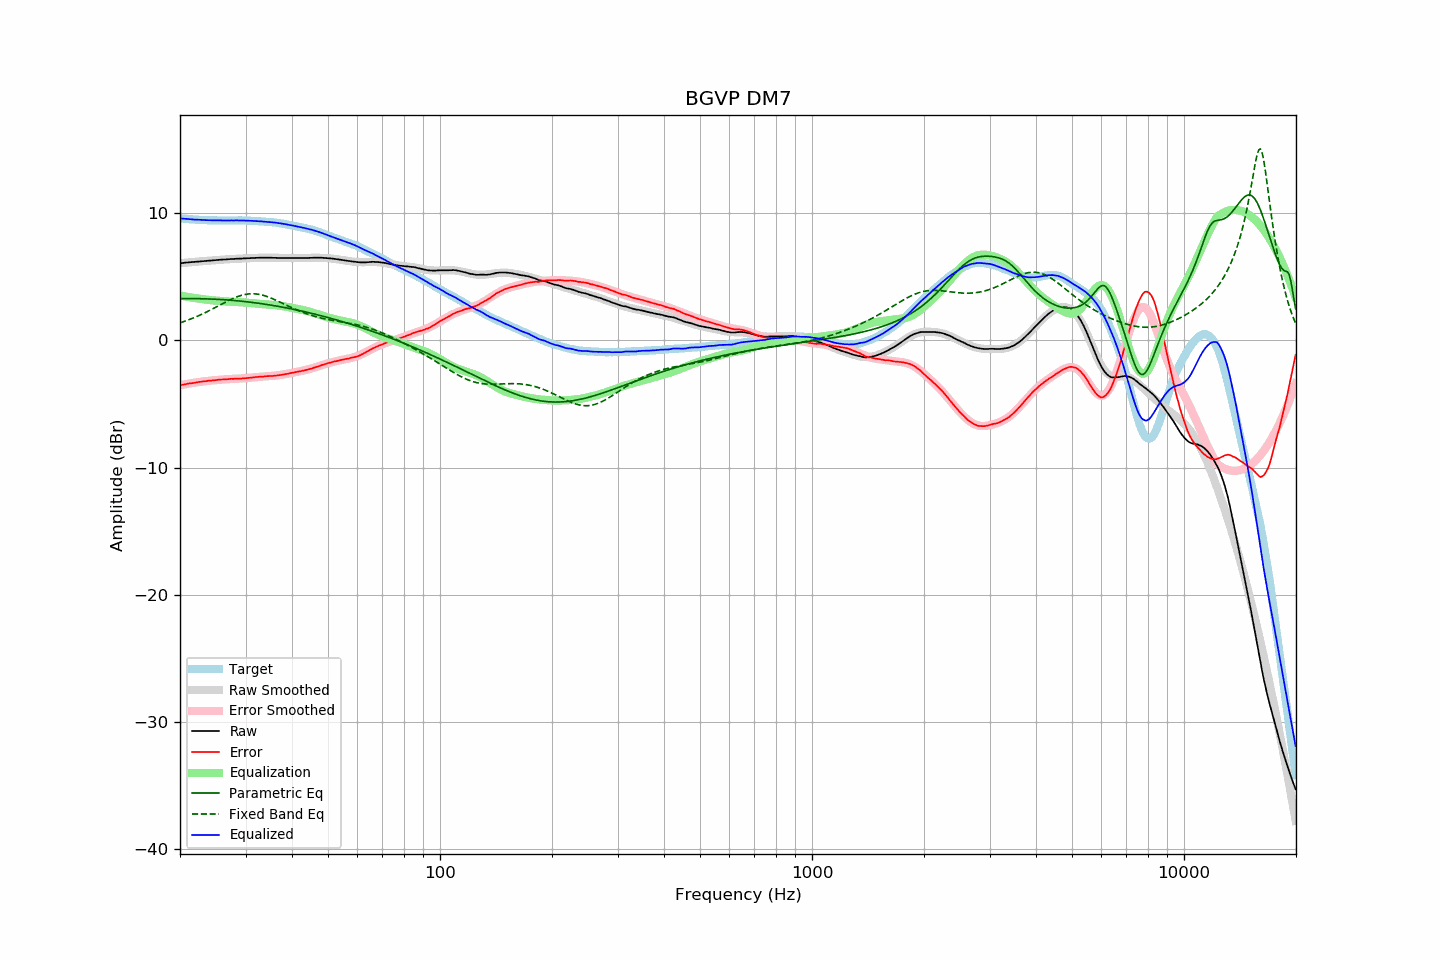

Data behind this chart, as committed beside it:
frequency, raw, error, smoothed, error_smoothed, equalization, parametric_eq, fixed_band_eq, equalized_raw, equalized_smoothed, target
20.00, 6.07, -3.53, 6.07, -3.53, 3.53, 3.28, 1.38, 9.60, 9.60, 9.59
20.20, 6.08, -3.51, 6.08, -3.50, 3.50, 3.28, 1.42, 9.58, 9.58, 9.58
20.40, 6.09, -3.49, 6.09, -3.48, 3.48, 3.28, 1.46, 9.57, 9.57, 9.57
20.61, 6.11, -3.46, 6.10, -3.46, 3.46, 3.28, 1.51, 9.56, 9.56, 9.56
20.81, 6.12, -3.42, 6.11, -3.43, 3.43, 3.28, 1.55, 9.55, 9.55, 9.54
21.02, 6.13, -3.40, 6.12, -3.41, 3.41, 3.28, 1.60, 9.54, 9.54, 9.53
21.23, 6.14, -3.38, 6.14, -3.39, 3.39, 3.28, 1.65, 9.52, 9.52, 9.52
21.44, 6.15, -3.38, 6.15, -3.37, 3.37, 3.28, 1.69, 9.51, 9.52, 9.53
21.66, 6.16, -3.35, 6.16, -3.35, 3.35, 3.28, 1.74, 9.50, 9.51, 9.51
21.87, 6.17, -3.34, 6.17, -3.33, 3.33, 3.28, 1.80, 9.49, 9.50, 9.51
22.09, 6.18, -3.31, 6.18, -3.31, 3.31, 3.28, 1.85, 9.48, 9.49, 9.48
22.31, 6.20, -3.29, 6.19, -3.29, 3.29, 3.28, 1.91, 9.49, 9.48, 9.48
22.54, 6.21, -3.27, 6.20, -3.27, 3.27, 3.28, 1.96, 9.48, 9.47, 9.47
22.76, 6.22, -3.26, 6.21, -3.25, 3.25, 3.27, 2.02, 9.47, 9.47, 9.47
22.99, 6.23, -3.23, 6.22, -3.24, 3.24, 3.27, 2.08, 9.46, 9.46, 9.46
23.22, 6.24, -3.21, 6.24, -3.22, 3.22, 3.27, 2.14, 9.46, 9.46, 9.45
23.45, 6.25, -3.21, 6.25, -3.21, 3.21, 3.26, 2.20, 9.45, 9.45, 9.46
23.69, 6.26, -3.19, 6.26, -3.19, 3.19, 3.26, 2.26, 9.45, 9.45, 9.45
23.92, 6.27, -3.17, 6.27, -3.18, 3.18, 3.26, 2.33, 9.44, 9.44, 9.44
24.16, 6.28, -3.17, 6.28, -3.16, 3.16, 3.25, 2.39, 9.44, 9.44, 9.44
24.40, 6.29, -3.16, 6.29, -3.15, 3.15, 3.25, 2.46, 9.44, 9.44, 9.44
24.65, 6.30, -3.14, 6.30, -3.14, 3.14, 3.24, 2.52, 9.43, 9.44, 9.44
24.89, 6.31, -3.13, 6.31, -3.13, 3.13, 3.23, 2.59, 9.43, 9.43, 9.44
25.14, 6.32, -3.11, 6.32, -3.11, 3.11, 3.23, 2.66, 9.43, 9.43, 9.43
25.39, 6.33, -3.10, 6.33, -3.10, 3.10, 3.22, 2.72, 9.43, 9.43, 9.43
25.65, 6.34, -3.09, 6.33, -3.09, 3.09, 3.21, 2.79, 9.43, 9.43, 9.42
25.91, 6.35, -3.08, 6.34, -3.08, 3.08, 3.21, 2.86, 9.43, 9.43, 9.42
26.16, 6.36, -3.07, 6.35, -3.07, 3.07, 3.20, 2.92, 9.43, 9.42, 9.43
26.43, 6.36, -3.07, 6.36, -3.06, 3.06, 3.19, 2.99, 9.42, 9.42, 9.43
26.69, 6.37, -3.06, 6.37, -3.06, 3.06, 3.18, 3.05, 9.42, 9.42, 9.43
26.96, 6.38, -3.05, 6.38, -3.05, 3.05, 3.17, 3.12, 9.42, 9.42, 9.42
27.23, 6.39, -3.03, 6.38, -3.04, 3.04, 3.16, 3.18, 9.43, 9.42, 9.42
27.50, 6.40, -3.02, 6.39, -3.03, 3.03, 3.15, 3.24, 9.43, 9.43, 9.42
27.77, 6.40, -3.03, 6.40, -3.03, 3.03, 3.14, 3.30, 9.42, 9.43, 9.43
28.05, 6.41, -3.02, 6.41, -3.02, 3.02, 3.13, 3.35, 9.43, 9.43, 9.42
28.33, 6.42, -3.01, 6.41, -3.02, 3.02, 3.12, 3.40, 9.43, 9.43, 9.43
28.62, 6.42, -3.01, 6.42, -3.01, 3.01, 3.11, 3.45, 9.43, 9.43, 9.43
28.90, 6.43, -3.01, 6.42, -3.00, 3.00, 3.09, 3.49, 9.43, 9.43, 9.43
29.19, 6.43, -3.01, 6.43, -2.99, 2.99, 3.08, 3.53, 9.42, 9.43, 9.43
29.48, 6.44, -2.99, 6.44, -2.99, 2.99, 3.07, 3.57, 9.42, 9.42, 9.43
29.78, 6.45, -2.98, 6.44, -2.98, 2.98, 3.05, 3.60, 9.42, 9.42, 9.42
30.08, 6.45, -2.98, 6.45, -2.97, 2.97, 3.04, 3.62, 9.41, 9.42, 9.42
30.38, 6.46, -2.95, 6.46, -2.96, 2.96, 3.03, 3.64, 9.41, 9.41, 9.41
30.68, 6.46, -2.95, 6.46, -2.95, 2.95, 3.01, 3.65, 9.40, 9.41, 9.40
30.99, 6.47, -2.93, 6.47, -2.93, 2.93, 3.00, 3.66, 9.40, 9.40, 9.40
31.30, 6.48, -2.92, 6.47, -2.92, 2.92, 2.98, 3.66, 9.40, 9.39, 9.40
31.61, 6.48, -2.92, 6.48, -2.91, 2.91, 2.96, 3.66, 9.38, 9.39, 9.39
31.93, 6.49, -2.88, 6.48, -2.90, 2.90, 2.95, 3.65, 9.38, 9.38, 9.37
32.24, 6.49, -2.89, 6.49, -2.88, 2.88, 2.93, 3.64, 9.37, 9.37, 9.37
32.57, 6.50, -2.86, 6.49, -2.87, 2.87, 2.91, 3.62, 9.37, 9.36, 9.36
32.89, 6.50, -2.86, 6.49, -2.86, 2.86, 2.90, 3.59, 9.36, 9.35, 9.35
33.22, 6.50, -2.85, 6.50, -2.85, 2.85, 2.88, 3.56, 9.35, 9.35, 9.35
33.55, 6.50, -2.85, 6.50, -2.84, 2.84, 2.86, 3.53, 9.34, 9.34, 9.34
33.89, 6.50, -2.83, 6.50, -2.83, 2.83, 2.84, 3.49, 9.33, 9.33, 9.33
34.23, 6.50, -2.82, 6.50, -2.82, 2.82, 2.82, 3.45, 9.32, 9.32, 9.31
34.57, 6.50, -2.81, 6.49, -2.82, 2.82, 2.80, 3.41, 9.31, 9.31, 9.31
34.92, 6.50, -2.79, 6.49, -2.81, 2.81, 2.78, 3.36, 9.30, 9.30, 9.29
35.27, 6.50, -2.81, 6.49, -2.80, 2.80, 2.76, 3.31, 9.29, 9.29, 9.30
35.62, 6.49, -2.79, 6.49, -2.79, 2.79, 2.74, 3.25, 9.27, 9.27, 9.28
35.97, 6.49, -2.78, 6.49, -2.77, 2.77, 2.72, 3.20, 9.26, 9.26, 9.27
... 635 more rows
